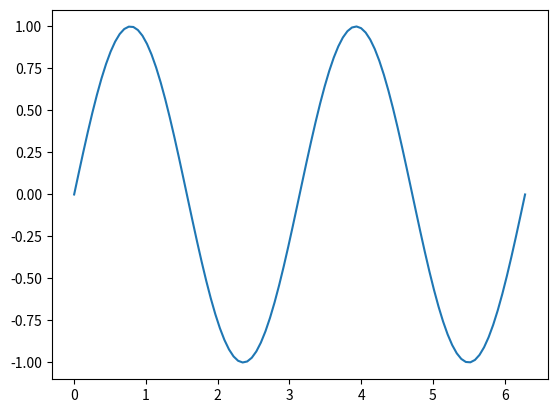

This chart was generated by the following Python code:
import numpy as np
import matplotlib.pyplot as plt
def plot_sin(a):
    x = np.linspace(0, 2 * np.pi, 100)
    y = np.sin(a * x)
    plt.plot(x, y)
    plt.show()
if __name__ == "__main__":
    plot_sin(2)